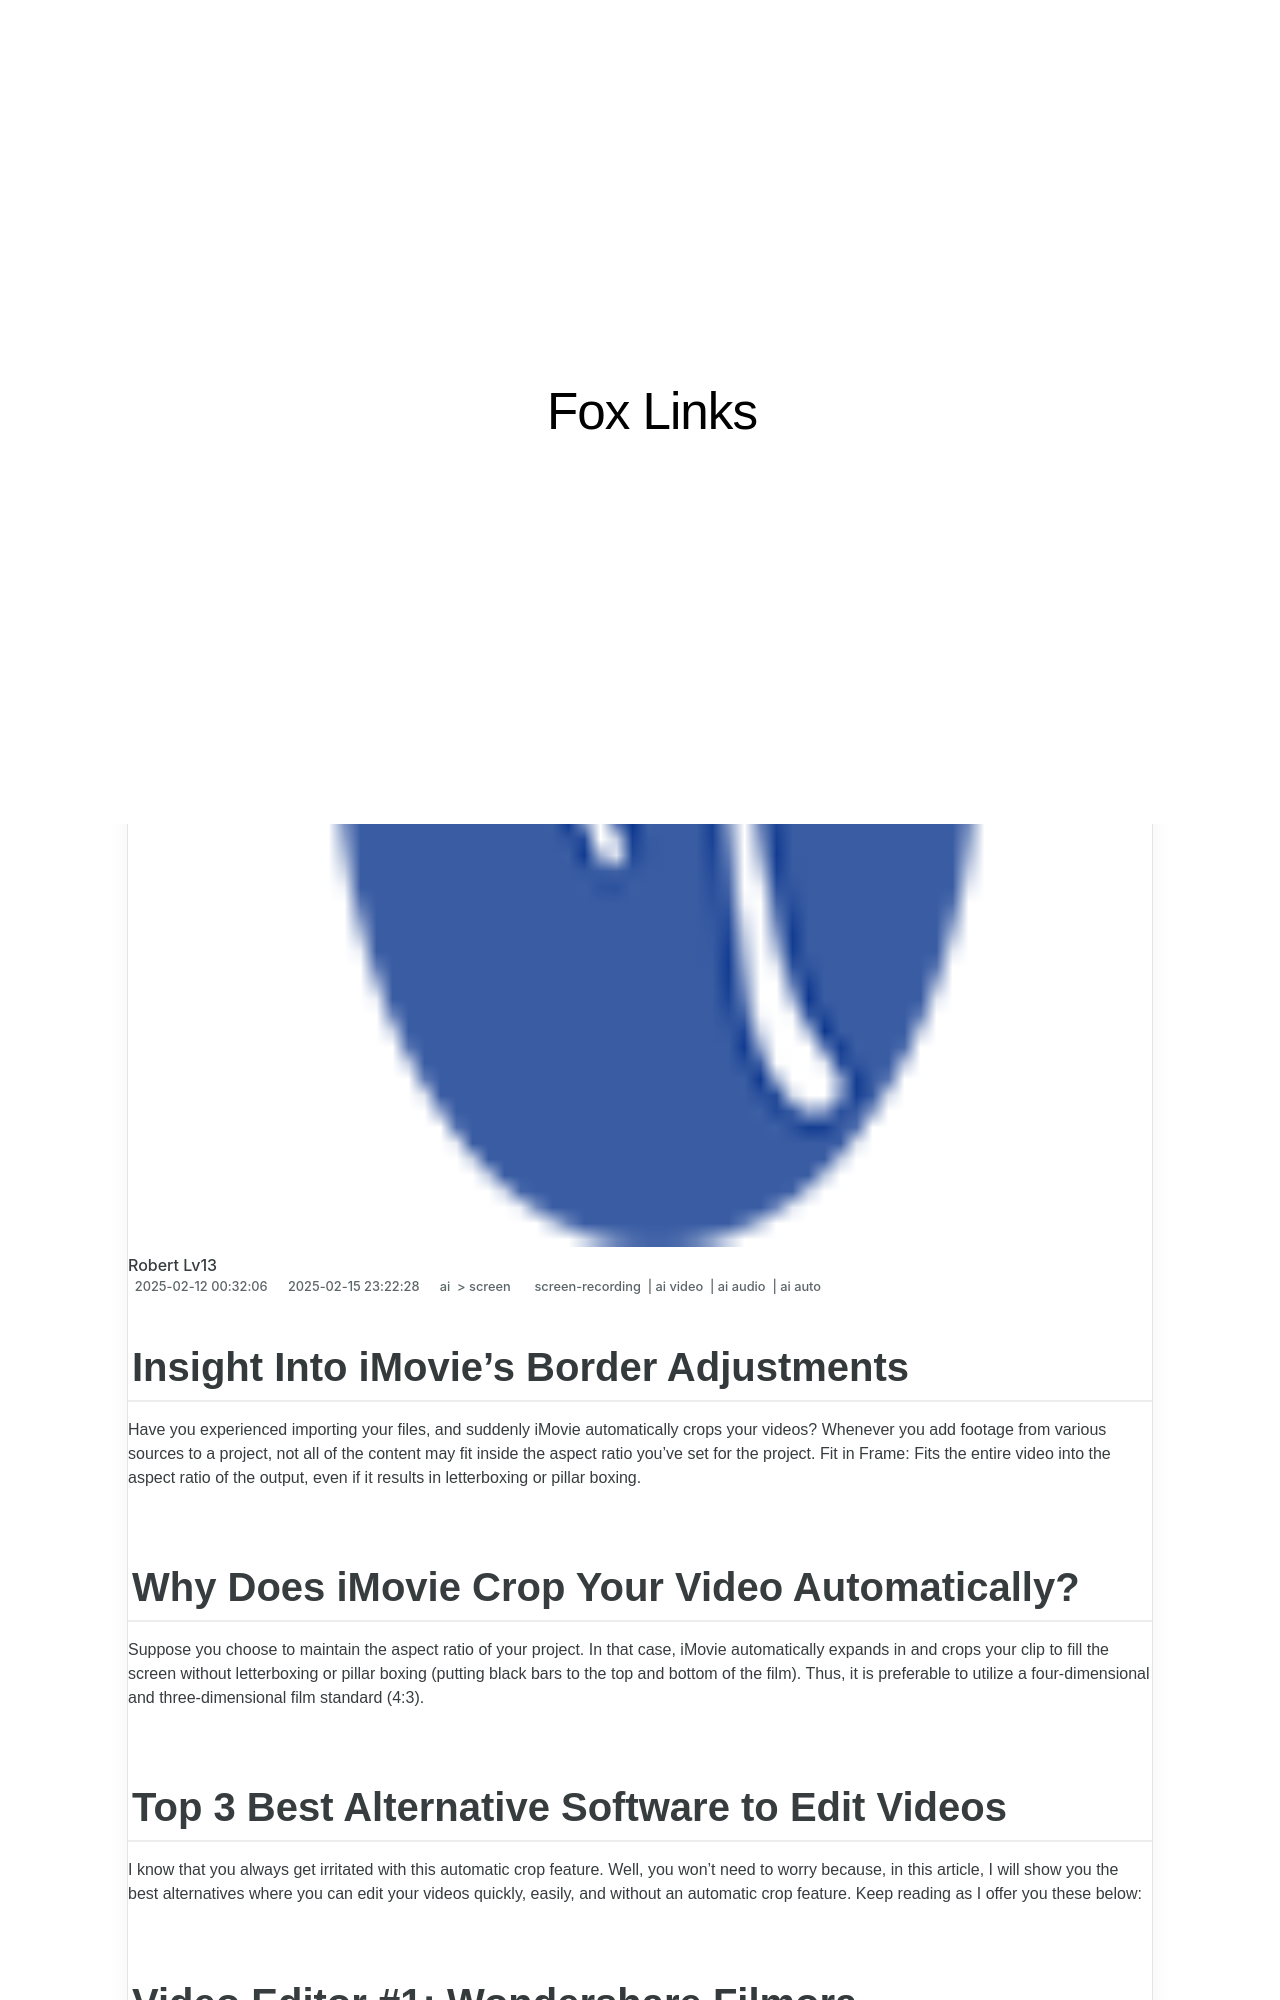

repository: techidaily/site-fox-links · page: 2024-approved-insight-into-imovies-border-adjustments/index.html · generator: jekyll

---
title: "\"2024 Approved  Insight Into iMovie's Border Adjustments\""
date: 2025-02-12T00:32:06.884Z
updated: 2025-02-15T23:22:28.930Z
tags: 
  - screen-recording
  - ai video
  - ai audio
  - ai auto
categories: 
  - ai
  - screen
description: "\"This Article Describes 2024 Approved: Insight Into iMovie's Border Adjustments\""
excerpt: "\"This Article Describes 2024 Approved: Insight Into iMovie's Border Adjustments\""
keywords: "IMovie Borders Insight,Movie Border Adjustment,IMovie Editing Techniques,Adjusting Video Borders,IMovie Enhancements,Advanced iMovie Features,Exploring iMovie Edits"
thumbnail: https://thmb.techidaily.com/855eb1fbf7971ff96081545be670b71dd8396e6ecbde85afd3575d8478b3848e.jpg
---

## Insight Into iMovie's Border Adjustments

Have you experienced importing your files, and suddenly iMovie automatically crops your videos? Whenever you add footage from various sources to a project, not all of the content may fit inside the aspect ratio you've set for the project. Fit in Frame: Fits the entire video into the aspect ratio of the output, even if it results in letterboxing or pillar boxing.

## **Why Does iMovie Crop Your Video Automatically?**

Suppose you choose to maintain the aspect ratio of your project. In that case, iMovie automatically expands in and crops your clip to fill the screen without letterboxing or pillar boxing (putting black bars to the top and bottom of the film). Thus, it is preferable to utilize a four-dimensional and three-dimensional film standard (4:3).

## **Top 3 Best Alternative Software to Edit Videos**

I know that you always get irritated with this automatic crop feature. Well, you won't need to worry because, in this article, I will show you the best alternatives where you can edit your videos quickly, easily, and without an automatic crop feature. Keep reading as I offer you these below:
